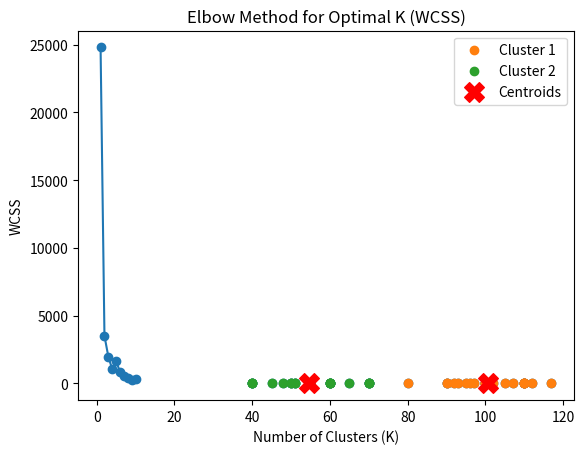

This figure's Python source:
# -*- coding: utf-8 -*-
"""Kmeans.ipynb

Automatically generated by Colaboratory.

Original file is located at
    https://colab.research.google.com/<link-removed>
"""

import matplotlib.pyplot as plt
import random

# X = [[1,1], [1,0], [2,0], [2,4], [3,5]]
X = [[100,5], [90,5], [110,5], [97,4], [102,4], [112,4], [92,4], [95,3], [90,3], [100,3],
     [110,5], [100,5], [110,4], [93,3], [107,2], [117,3], [96,2], [105,3], [100,3], [110,3],
     [60,-1], [70,-1],[40,1], [70,-3], [50,-1], [80,0],[50,0],[60,-1],[60,1],[55,0],
     [40,-1], [45,-1],[40,0], [55,-3], [60,-1], [65,0],[70,0],[51,-2],[51,1],[48,0]]

xpoints = []
ypoints = []

for i in range(len(X)):
  xpoints.append(X[i][0])
  ypoints.append(X[i][1])

plt.scatter(xpoints, ypoints)
plt.show()

def initialize_centroids(data, k):
  if k > len(data):
    print("K should be less than data points")
    return None
  else:
    centriods = random.sample(data, k)
    return centriods

def get_distance(p1, p2):
  return ((p1[0] - p2[0]) ** 2 + (p1[1] - p2[1]) ** 2) ** 0.5

def create_cluster(data, centroids):
  clusters = []
  for point in data:
        distances = [get_distance(point, centroid) for centroid in centroids]
        cluster_index = distances.index(min(distances))
        clusters.append(cluster_index)

  return clusters

def update_centroids(data, clusters, k):
    new_centroids = []
    for i in range(k):
        cluster_points = [data[j] for j in range(len(data)) if clusters[j] == i]
        print(cluster_points)
        if cluster_points:
            new_centroid = [sum(point[i] for point in cluster_points) / len(cluster_points) for i in range(len(data[0]))]
            new_centroids.append(new_centroid)
    return new_centroids

def kmeans(data, k, max_iterations=100):
    centroids = initialize_centroids(data, k)

    for _ in range(max_iterations):
        clusters = create_cluster(data, centroids)
        new_centroids = update_centroids(data, clusters, k)

        if centroids == new_centroids:
            break

        centroids = new_centroids

    return centroids, clusters

k = 2
centroids, clusters = kmeans(X, k)

for i in range(k):
    cluster_points = [X[j] for j in range(len(X)) if clusters[j] == i]
    plt.scatter([point[0] for point in cluster_points], [point[1] for point in cluster_points], label=f'Cluster {i + 1}')

plt.scatter([centroid[0] for centroid in centroids], [centroid[1] for centroid in centroids], marker='X', s=200, c='red', label='Centroids')

plt.title('K-means Clustering')
plt.xlabel('Feature 1')
plt.ylabel('Feature 2')
plt.legend()
plt.show()

def calculate_wcss(data, centroids, clusters):
    wcss = 0
    for i in range(len(centroids)):
        cluster_points = [data[j] for j in range(len(data)) if clusters[j] == i]
        wcss += sum(get_distance(point, centroids[i]) ** 2 for point in cluster_points)
    return wcss

def elbow_method(data, max_k=10):
    wcss_values = []
    for k in range(1, max_k + 1):
        centroids, clusters = kmeans(data, k)
        wcss = calculate_wcss(data, centroids, clusters)
        wcss_values.append(wcss)

    plt.plot(range(1, max_k + 1), wcss_values, marker='o')
    plt.title('Elbow Method for Optimal K (WCSS)')
    plt.xlabel('Number of Clusters (K)')
    plt.ylabel('WCSS')
    plt.show()

elbow_method(X)